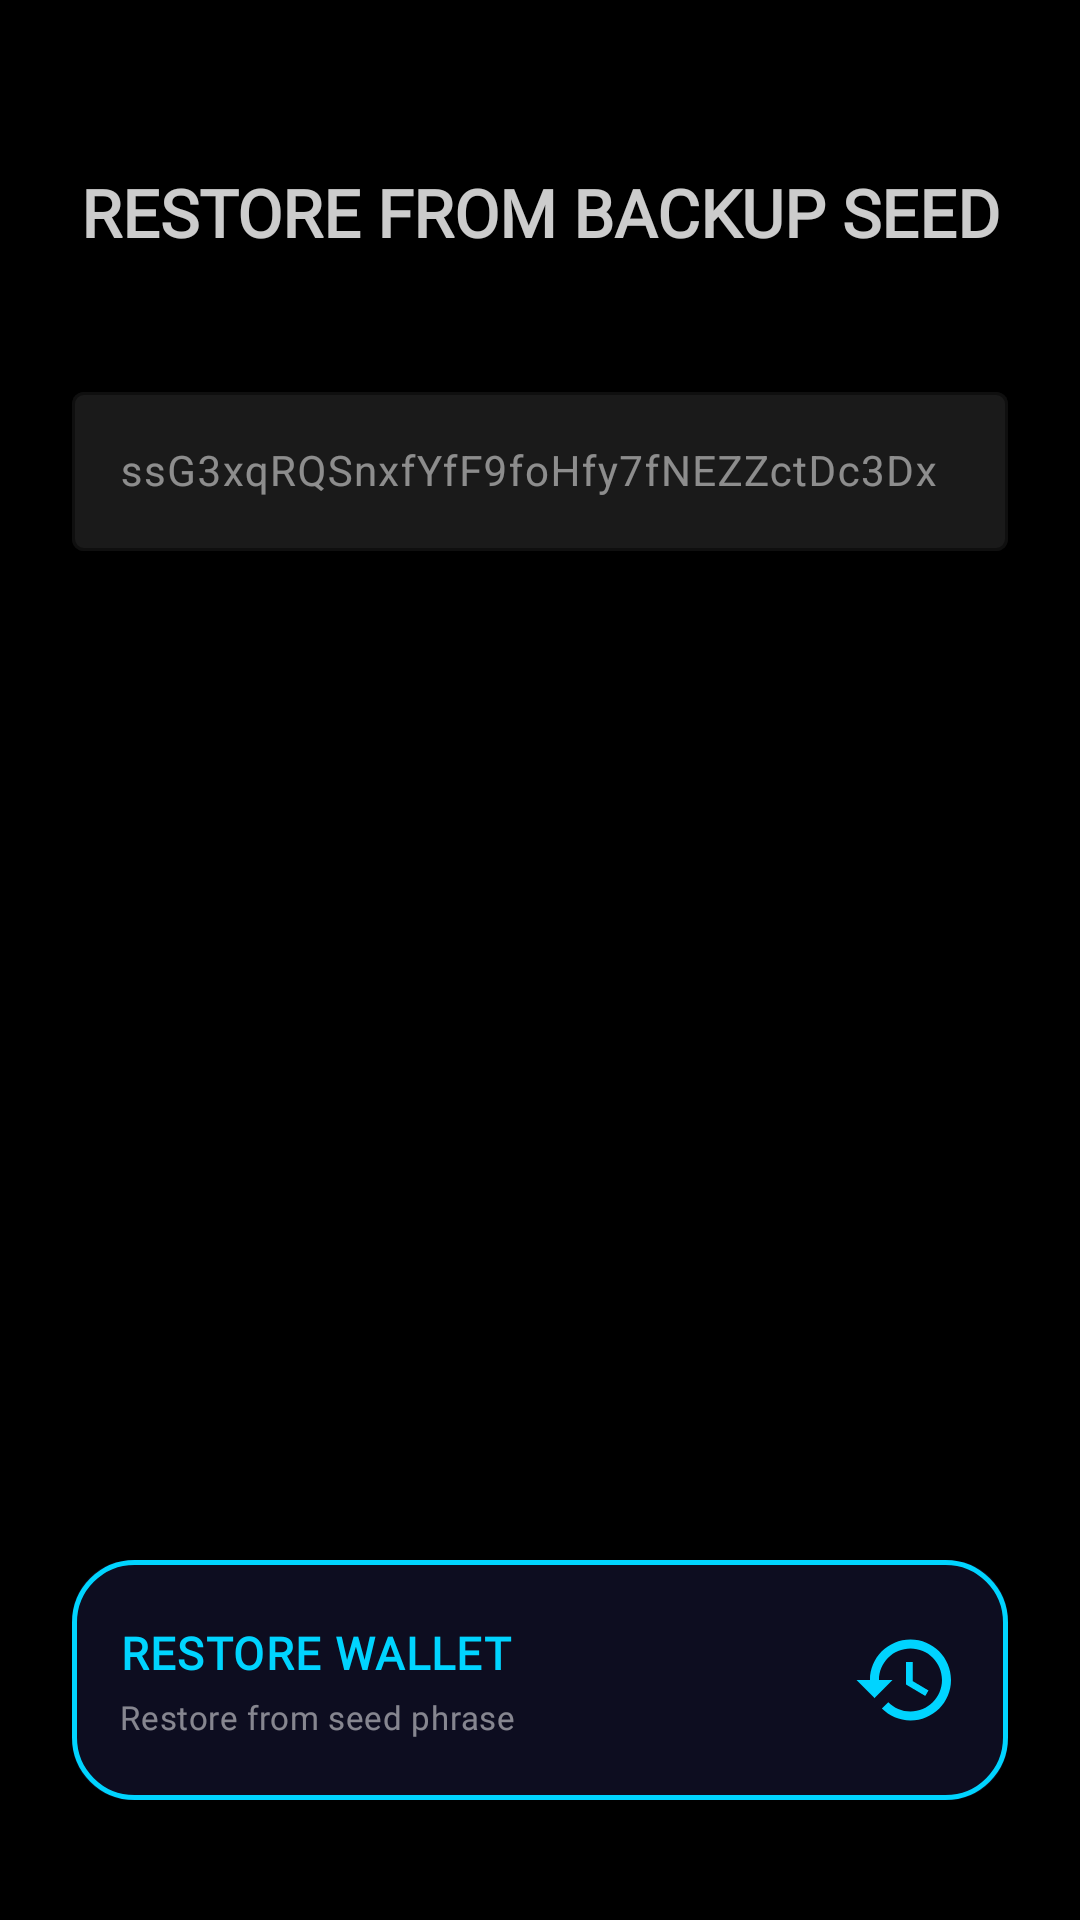

Android layout source for this screen:
<!-- AndroidManifest.xml: application theme Theme.XGW -->
<!-- res/layout/restore_wallet_page.xml -->
<?xml version="1.0" encoding="utf-8"?>
<androidx.constraintlayout.widget.ConstraintLayout xmlns:android="http://schemas.android.com/apk/res/android"
    xmlns:app="http://schemas.android.com/apk/res-auto"
    xmlns:tools="http://schemas.android.com/tools"
    android:id="@+id/restore_wallet_page"
    android:layout_width="match_parent"
    android:layout_height="match_parent"
    android:background="@color/xura_black"
    tools:context=".view.RestoreWallet"
    tools:ignore="MissingDefaultResource">


    
    <include
        layout="@layout/logo_xura"
        android:id="@+id/logo_xura"
        android:layout_width="0dp"
        android:layout_height="wrap_content"
        android:layout_marginStart="80dp"
        android:layout_marginTop="32dp"
        android:layout_marginEnd="80dp"
        app:layout_constraintEnd_toEndOf="parent"
        app:layout_constraintStart_toStartOf="parent"
        app:layout_constraintTop_toTopOf="parent" />

    
    <TextView
        android:id="@+id/restore_wallet_text_view"
        android:layout_width="0dp"
        android:layout_height="wrap_content"
        android:layout_marginStart="24dp"
        android:layout_marginTop="24dp"
        android:layout_marginEnd="24dp"
        android:text="@string/restore_from_backup_seed"
        android:textAlignment="center"
        android:textColor="@color/xura_text_secondary"
        android:textSize="22sp"
        android:textStyle="bold"
        android:fontFamily="@font/montserrat"
        android:gravity="center"
        app:layout_constraintEnd_toEndOf="parent"
        app:layout_constraintStart_toStartOf="parent"
        app:layout_constraintTop_toBottomOf="@+id/logo_xura" />

    
    <com.google.android.material.textfield.TextInputLayout
        android:id="@+id/til_restore_wallet_seed_field"
        style="@style/Widget.Material3.TextInputLayout.OutlinedBox"
        android:layout_width="0dp"
        android:layout_height="wrap_content"
        android:layout_marginStart="24dp"
        android:layout_marginTop="40dp"
        android:layout_marginEnd="24dp"
        android:hint="ssG3xqRQSnxfYfF9foHfy7fNEZZctDc3Dx"
        app:boxBackgroundColor="@color/xura_glass_fill"
        app:boxStrokeColor="@color/xura_glass_border"
        app:boxStrokeErrorColor="@color/xura_error"
        app:hintTextColor="@color/xura_text_tertiary"
        app:layout_constraintEnd_toEndOf="parent"
        app:layout_constraintStart_toStartOf="parent"
        app:layout_constraintTop_toBottomOf="@+id/restore_wallet_text_view">

        <com.google.android.material.textfield.TextInputEditText
            android:id="@+id/restore_wallet_seed_field"
            android:layout_width="match_parent"
            android:layout_height="wrap_content"
            android:inputType="text"
            android:textColor="@color/xura_cyan"
            android:textColorHint="@color/xura_text_muted"
            android:textSize="14sp" />

    </com.google.android.material.textfield.TextInputLayout>

    
    <TextView
        android:id="@+id/restore_wallet_text_view_tow"
        android:layout_width="0dp"
        android:layout_height="wrap_content"
        android:layout_marginStart="24dp"
        android:layout_marginTop="16dp"
        android:layout_marginEnd="24dp"
        android:text=""
        android:textAlignment="center"
        android:textColor="@color/xura_text_secondary"
        android:textSize="14sp"
        android:fontFamily="@font/montserrat"
        app:layout_constraintEnd_toEndOf="parent"
        app:layout_constraintStart_toStartOf="parent"
        app:layout_constraintTop_toBottomOf="@+id/til_restore_wallet_seed_field" />

    
    
    <androidx.constraintlayout.widget.ConstraintLayout
        android:id="@+id/restore_wallet_next_link"
        android:layout_width="0dp"
        android:layout_height="80dp"
        android:layout_marginStart="24dp"
        android:layout_marginEnd="24dp"
        android:layout_marginBottom="40dp"
        android:background="@drawable/bg_card_action_primary"
        android:clickable="true"
        android:focusable="true"
        android:contentDescription="@string/restore_wallet"
        app:layout_constraintBottom_toBottomOf="parent"
        app:layout_constraintEnd_toEndOf="parent"
        app:layout_constraintStart_toStartOf="parent">

        <TextView
            android:id="@+id/restore_next_title"
            android:layout_width="0dp"
            android:layout_height="wrap_content"
            android:layout_marginStart="16dp"
            android:layout_marginEnd="8dp"
            android:fontFamily="@font/montserrat"
            android:text="@string/restore_wallet"
            android:textColor="@color/xura_cyan"
            android:textSize="15sp"
            android:textStyle="bold"
            android:letterSpacing="0.03"
            app:layout_constraintBottom_toTopOf="@+id/restore_next_subtitle"
            app:layout_constraintEnd_toStartOf="@+id/restore_next_icon"
            app:layout_constraintStart_toStartOf="parent"
            app:layout_constraintTop_toTopOf="parent"
            app:layout_constraintVertical_chainStyle="packed" />

        <TextView
            android:id="@+id/restore_next_subtitle"
            android:layout_width="0dp"
            android:layout_height="wrap_content"
            android:layout_marginStart="16dp"
            android:layout_marginTop="4dp"
            android:layout_marginEnd="8dp"
            android:fontFamily="@font/montserrat"
            android:text="@string/btn_sub_restore_wallet"
            android:textColor="@color/xura_text_tertiary"
            android:textSize="11sp"
            android:letterSpacing="0.02"
            app:layout_constraintBottom_toBottomOf="parent"
            app:layout_constraintEnd_toStartOf="@+id/restore_next_icon"
            app:layout_constraintStart_toStartOf="parent"
            app:layout_constraintTop_toBottomOf="@+id/restore_next_title" />

        <ImageView
            android:id="@+id/restore_next_icon"
            android:layout_width="36dp"
            android:layout_height="36dp"
            android:layout_marginEnd="16dp"
            android:src="@drawable/ic_restore"
            android:importantForAccessibility="no"
            app:layout_constraintBottom_toBottomOf="parent"
            app:layout_constraintEnd_toEndOf="parent"
            app:layout_constraintTop_toTopOf="parent"
            app:tint="@color/xura_cyan" />

        <com.google.android.material.progressindicator.CircularProgressIndicator
            android:id="@+id/restore_next_loading"
            android:layout_width="36dp"
            android:layout_height="36dp"
            android:layout_marginEnd="16dp"
            android:visibility="gone"
            app:indicatorColor="@color/xura_cyan"
            app:trackColor="@android:color/transparent"
            app:indicatorSize="28dp"
            app:trackThickness="3dp"
            app:layout_constraintBottom_toBottomOf="parent"
            app:layout_constraintEnd_toEndOf="parent"
            app:layout_constraintTop_toTopOf="parent" />

    </androidx.constraintlayout.widget.ConstraintLayout>

</androidx.constraintlayout.widget.ConstraintLayout>
<!-- res/layout/logo_xura.xml (included above) -->
<?xml version="1.0" encoding="utf-8"?>
<LinearLayout xmlns:android="http://schemas.android.com/apk/res/android"
    android:id="@+id/logo_xura"
    android:layout_width="wrap_content"
    android:layout_height="wrap_content"
    android:orientation="vertical"
    android:gravity="center_horizontal">

    <ImageView
        android:layout_width="match_parent"
        android:layout_height="wrap_content"
        android:src="@drawable/ic_xura_logo"
        android:scaleType="fitCenter"
        android:adjustViewBounds="true"
        android:importantForAccessibility="no" />

</LinearLayout>
<!-- resources referenced by this layout -->
<resources>
  <color name="xura_black">#000000</color>
  <color name="xura_cyan">#00D4FF</color>
  <color name="xura_error">#FFFF3060</color>
  <color name="xura_glass_border">#33FFFFFF</color>
  <color name="xura_glass_fill">#1AFFFFFF</color>
  <color name="xura_text_muted">#80FFFFFF</color>
  <color name="xura_text_secondary">#CCFFFFFF</color>
  <color name="xura_text_tertiary">#80FFFFFF</color>
  <!-- drawable bg_card_action_primary (drawable) -->
  <?xml version="1.0" encoding="utf-8"?>
  <ripple xmlns:android="http://schemas.android.com/apk/res/android"
      android:color="#5000D4FF">
      <item android:id="@android:id/mask">
          <shape android:shape="rectangle">
              <solid android:color="#FF000000" />
              <corners android:radius="20dp" />
          </shape>
      </item>
      <item>
          <layer-list>
              <item>
                  <shape android:shape="rectangle">
                      <solid android:color="#0D0D20" />
                      <corners android:radius="20dp" />
                  </shape>
              </item>
              <item>
                  <shape android:shape="rectangle">
                      <stroke android:color="#00D4FF" android:width="1.5dp" />
                      <corners android:radius="20dp" />
                  </shape>
              </item>
          </layer-list>
      </item>
  </ripple>
  <!-- drawable ic_restore (drawable) -->
  <?xml version="1.0" encoding="utf-8"?>
  <vector xmlns:android="http://schemas.android.com/apk/res/android"
      android:width="24dp"
      android:height="24dp"
      android:viewportWidth="24"
      android:viewportHeight="24">
    
    <path
        android:fillColor="@android:color/white"
        android:pathData="M13,3C8.03,3 4,7.03 4,12H1L4.89,15.89L4.96,16.03L9,12H6C6,8.13 9.13,5 13,5C16.87,5 20,8.13 20,12C20,15.87 16.87,19 13,19C11.07,19 9.32,18.21 8.06,16.94L6.64,18.36C8.27,19.99 10.51,21 13,21C17.97,21 22,16.97 22,12C22,7.03 17.97,3 13,3Z"/>
    
    <path
        android:fillColor="@android:color/white"
        android:pathData="M12,8V13L16.28,15.54L17,14.33L13.5,12.25V8H12Z"/>
  </vector>
  <string name="btn_sub_restore_wallet">Restore from seed phrase</string>
  <string name="restore_from_backup_seed">RESTORE FROM BACKUP SEED</string>
  <string name="restore_wallet">RESTORE WALLET</string>
  <color name="xura_surface">#08081A</color>
  <color name="xura_purple">#9020D0</color>
  <color name="xura_text_primary">#FFFFFFFF</color>
  <color name="xura_card">#0D0D20</color>
  <color name="xura_gold">#FFB000</color>
</resources>
